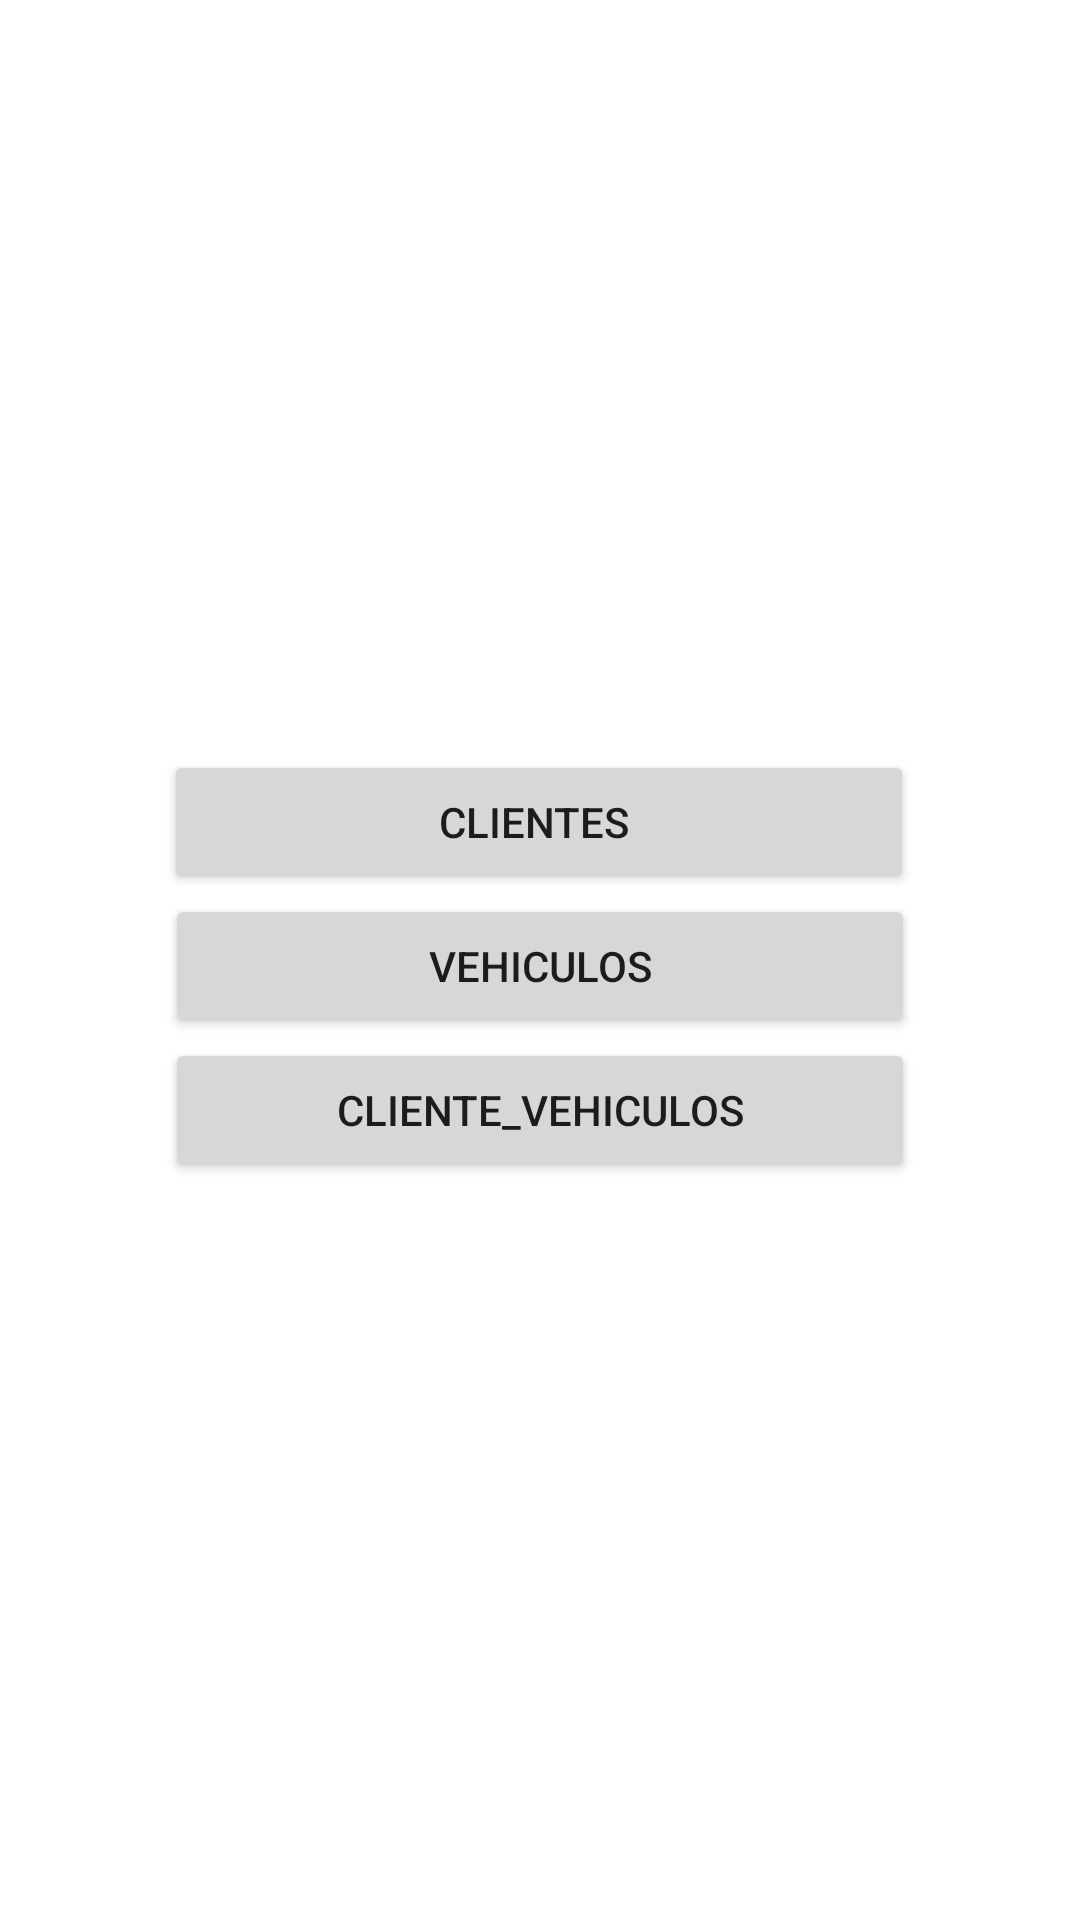

Write the Android layout XML for this screen, with the resource values it uses.
<!-- AndroidManifest.xml: application theme Theme.Parcial_P3 -->
<!-- res/layout/activity_main.xml -->
<?xml version="1.0" encoding="utf-8"?>
<androidx.constraintlayout.widget.ConstraintLayout xmlns:android="http://schemas.android.com/apk/res/android"
    xmlns:app="http://schemas.android.com/apk/res-auto"
    xmlns:tools="http://schemas.android.com/tools"
    android:layout_width="match_parent"
    android:layout_height="match_parent"
    tools:context=".MainActivity">

    <Button
        android:id="@+id/btn_MDClientes"
        android:layout_width="250dp"
        android:layout_height="wrap_content"
        android:layout_marginTop="250dp"
        android:text="CLientes "
        app:layout_constraintEnd_toEndOf="parent"
        app:layout_constraintHorizontal_bias="0.496"
        app:layout_constraintStart_toStartOf="parent"
        app:layout_constraintTop_toTopOf="parent" />

    <Button
        android:id="@+id/btn_MDVehiculos"
        android:layout_width="250dp"
        android:layout_height="wrap_content"
        android:text="Vehiculos"
        app:layout_constraintEnd_toEndOf="parent"
        app:layout_constraintStart_toStartOf="parent"
        app:layout_constraintTop_toBottomOf="@+id/btn_MDClientes" />

    <Button
        android:id="@+id/btn_CV"
        android:layout_width="250dp"
        android:layout_height="wrap_content"
        android:text="Cliente_Vehiculos"
        app:layout_constraintEnd_toEndOf="parent"
        app:layout_constraintStart_toStartOf="parent"
        app:layout_constraintTop_toBottomOf="@+id/btn_MDVehiculos" />

</androidx.constraintlayout.widget.ConstraintLayout>
<!-- resources referenced by this layout -->
<resources>
  <style name="Theme.Parcial_P3" parent="Theme.MaterialComponents.DayNight.DarkActionBar">
          
          <item name="colorPrimary">@color/purple_500</item>
          <item name="colorPrimaryVariant">@color/purple_700</item>
          <item name="colorOnPrimary">@color/white</item>
          
          <item name="colorSecondary">@color/teal_200</item>
          <item name="colorSecondaryVariant">@color/teal_700</item>
          <item name="colorOnSecondary">@color/black</item>
          
          <item name="android:statusBarColor">?attr/colorPrimaryVariant</item>
          
      </style>
  <!-- not gathered from this repository: default colours our renderer supplied (Android Studio template values) -->
  <color name="purple_500">#FF6200EE</color>
  <color name="purple_700">#FF3700B3</color>
  <color name="teal_200">#FF03DAC5</color>
  <color name="teal_700">#FF018786</color>
  <color name="black">#FF000000</color>
  <color name="white">#FFFFFFFF</color>
</resources>
